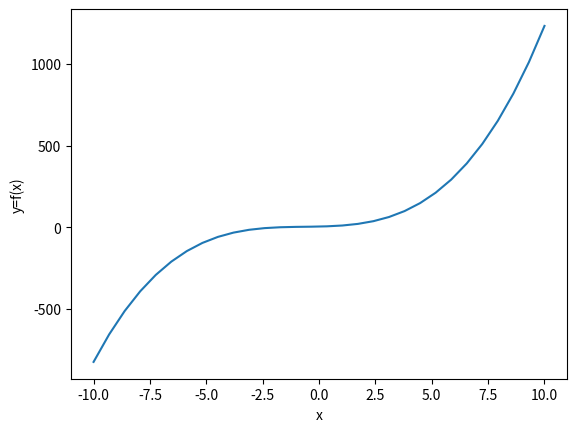

Write the Python code that produced this figure.
# coding: utf-8
"""
基于numpy的数据可视化
"""

import os
import numpy as np
print(np.__version__)
import matplotlib.pyplot as plt

"""
matplotlib.pyplot提供了简单的绘图功能，
调用的函数都会改变当前的绘图，通过save/show完成保存或显示功能
"""

# 绘图入门
func = np.poly1d(np.array([1, 2, 3, 4]).astype('float64'))
x = np.linspace(-10, 10, 30)
y = func(x)

plt.plot(x, y)
plt.xlabel('x')
plt.ylabel('y=f(x)')
plt.show()
